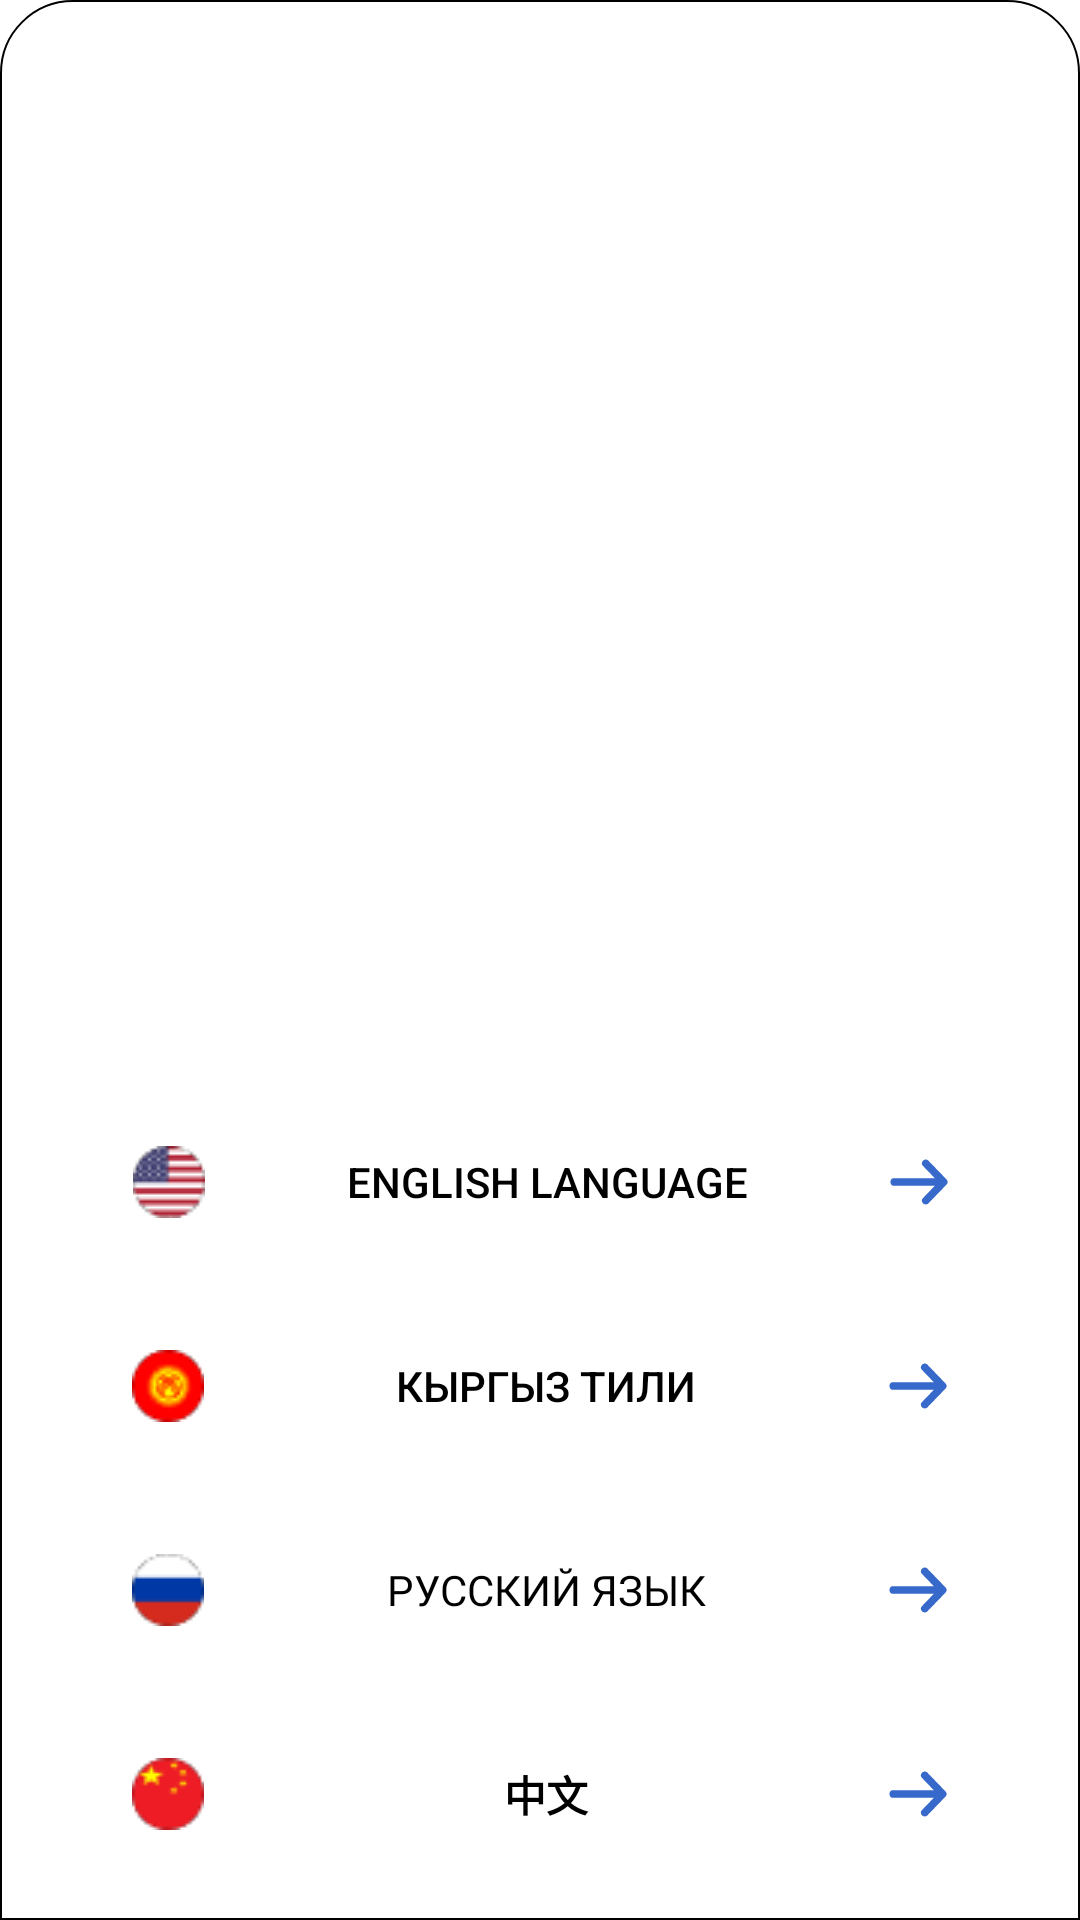

The Android layout XML behind this screen, and the referenced resources:
<!-- AndroidManifest.xml: application theme Theme.Test_sportPro -->
<!-- res/layout/fragment_dialog_lang_chose.xml -->
<?xml version="1.0" encoding="utf-8"?>
<androidx.constraintlayout.widget.ConstraintLayout xmlns:android="http://schemas.android.com/apk/res/android"
    xmlns:tools="http://schemas.android.com/tools"
    android:layout_width="match_parent"
    android:layout_height="300dp"
    android:background="@drawable/background_shape"
    xmlns:app="http://schemas.android.com/apk/res-auto"
    tools:context=".ui.DialogLangChoseFragment">


    <Button
        android:id="@+id/engBtnDialog"
        android:layout_width="328dp"
        android:layout_height="52dp"
        android:layout_marginBottom="16dp"
        android:background="@drawable/shape_for_button"
        android:backgroundTint="@color/white"
        android:drawableLeft="@drawable/flag_us_little"
        android:drawableRight="@drawable/ic_arrow"

        android:paddingStart="28dp"
        android:paddingEnd="28dp"
        android:text="English language"

        android:textAllCaps="true"
        android:textColor="@color/black"

        app:layout_constraintBottom_toTopOf="@+id/kgBtnDialog"
        app:layout_constraintHorizontal_bias="0.506"
        app:layout_constraintLeft_toLeftOf="parent"
        app:layout_constraintRight_toRightOf="parent" />

    <Button
        android:id="@+id/kgBtnDialog"
        android:layout_width="328dp"
        android:layout_height="52dp"
        android:layout_below="@id/engBtnDialog"

        android:layout_marginBottom="16dp"
        android:background="@drawable/shape_for_button"
        android:backgroundTint="@color/white"
        android:drawableStart="@drawable/flag_kg_little"

        android:drawableEnd="@drawable/ic_arrow"
        android:paddingStart="28dp"

        android:paddingEnd="28dp"
        android:text="Кыргыз тили"

        android:textColor="@color/black"
        app:layout_constraintBottom_toTopOf="@+id/rusBtnDialog"
        app:layout_constraintLeft_toLeftOf="parent"
        app:layout_constraintRight_toRightOf="parent" />

    <Button
        android:id="@+id/rusBtnDialog"
        android:layout_width="328dp"
        android:layout_height="52dp"
        android:layout_below="@id/kgBtnDialog"
        android:layout_marginBottom="16dp"
        android:background="@drawable/shape_for_button"
        android:backgroundTint="@color/white"
        android:drawableStart="@drawable/flag_ru_little"
        android:drawableEnd="@drawable/ic_arrow"
        android:fontFamily="@font/roboto_medium"
        android:paddingStart="28dp"
        android:paddingEnd="28dp"
        android:text="Русский язык"
        android:textColor="@color/black"
        app:layout_constraintBottom_toTopOf="@+id/chBtnDialog"
        app:layout_constraintLeft_toLeftOf="parent"
        app:layout_constraintRight_toRightOf="parent" />

    <Button
        android:id="@+id/chBtnDialog"
        android:layout_width="328dp"
        android:layout_height="52dp"
        android:layout_below="@id/rusBtnDialog"
        android:layout_marginBottom="16dp"
        android:background="@drawable/shape_for_button"
        android:backgroundTint="@color/white"
        android:drawableStart="@drawable/flag_ch_little"
        android:drawableEnd="@drawable/ic_arrow"
        android:paddingStart="28dp"
        android:paddingEnd="28dp"
        android:text="中文"
        android:textColor="@color/black"
        android:textStyle="bold"
        app:layout_constraintBottom_toBottomOf="parent"
        app:layout_constraintLeft_toLeftOf="parent"

        app:layout_constraintRight_toRightOf="parent" />


</androidx.constraintlayout.widget.ConstraintLayout>
<!-- resources referenced by this layout -->
<resources>
  <color name="black">#FF000000</color>
  <color name="white">#FFFFFFFF</color>
  <!-- drawable background_shape (drawable) -->
  <?xml version="1.0" encoding="utf-8"?>
  <shape xmlns:android="http://schemas.android.com/apk/res/android"
      android:shape="rectangle" >
      <corners
          android:bottomLeftRadius="0dp"
          android:bottomRightRadius="0dp"
          android:topLeftRadius="24dp"
          android:topRightRadius="24dp" />
      <stroke
          android:width="0.5dp"
          android:color="@color/primary" />
      <solid android:color="@color/primary" />
  </shape>
  <!-- drawable flag_ch_little: png bitmap (drawable, 944 bytes) -->
  <!-- drawable flag_kg_little: png bitmap (drawable, 848 bytes) -->
  <!-- drawable flag_ru_little: png bitmap (drawable, 631 bytes) -->
  <!-- drawable flag_us_little: png bitmap (drawable, 1052 bytes) -->
  <!-- drawable ic_arrow (drawable) -->
  <vector xmlns:android="http://schemas.android.com/apk/res/android"
      android:width="20dp"
      android:height="16dp"
      android:viewportWidth="20"
      android:viewportHeight="16">
    <path
        android:strokeWidth="1"
        android:pathData="M16.4393,8.7778H1.75C1.3358,8.7778 1,8.4296 1,8C1,7.5704 1.3358,7.2222 1.75,7.2222H16.4393L11.7197,2.3277C11.4268,2.024 11.4268,1.5316 11.7197,1.2278C12.0126,0.9241 12.4874,0.9241 12.7803,1.2278L18.7803,7.45C19.0732,7.7538 19.0732,8.2462 18.7803,8.55L12.7803,14.7722C12.4874,15.0759 12.0126,15.0759 11.7197,14.7722C11.4268,14.4685 11.4268,13.976 11.7197,13.6722L16.4393,8.7778Z"
        android:fillColor="#3769CA"
        android:strokeColor="#3769CA"/>
  </vector>
  <style name="Theme.Test_sportPro" parent="Theme.MaterialComponents.DayNight.NoActionBar">
          
          <item name="colorPrimary">@color/black</item>
          <item name="colorPrimaryVariant">@color/black</item>
          <item name="colorOnPrimary">@color/white</item>
          
          <item name="colorSecondary">@color/teal_200</item>
          <item name="colorSecondaryVariant">@color/teal_700</item>
          <item name="colorOnSecondary">@color/black</item>
          
          <item name="android:statusBarColor" tools:targetApi="l">?attr/colorPrimaryVariant</item>
          
      </style>
  <color name="teal_200">#FF03DAC5</color>
  <color name="teal_700">#FF018786</color>
</resources>
